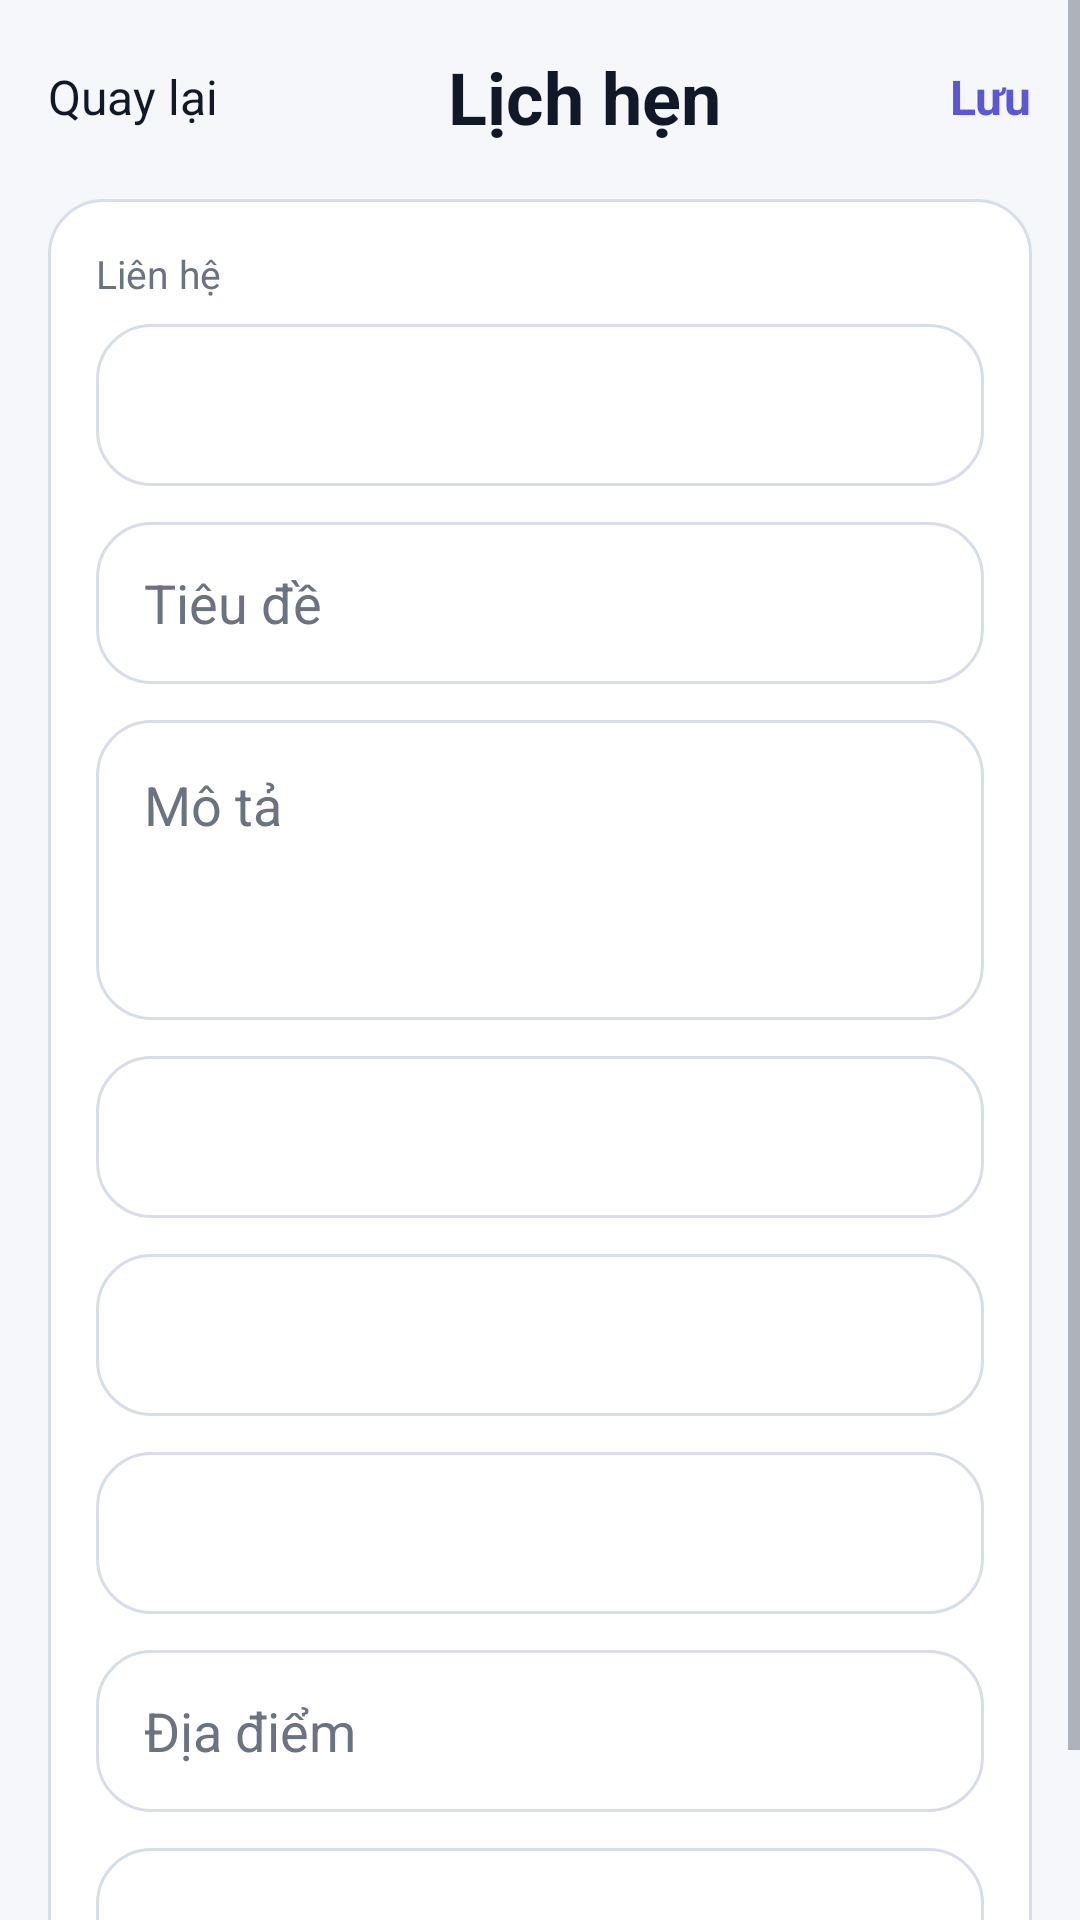

Android layout source for this screen:
<!-- AndroidManifest.xml: application theme Theme.ContactManagerProJava -->
<!-- res/layout/activity_appointment_editor.xml -->
<?xml version="1.0" encoding="utf-8"?>
<ScrollView xmlns:android="http://schemas.android.com/apk/res/android"
    android:layout_width="match_parent"
    android:layout_height="match_parent"
    android:background="@color/cm_background">
    <LinearLayout android:layout_width="match_parent" android:layout_height="wrap_content" android:orientation="vertical" android:padding="16dp">
        <LinearLayout android:layout_width="match_parent" android:layout_height="wrap_content" android:gravity="center_vertical" android:orientation="horizontal">
            <TextView android:id="@+id/btnBack" android:layout_width="wrap_content" android:layout_height="wrap_content" android:text="Quay lại" android:textColor="@color/cm_text_primary" android:textSize="16sp" />
            <TextView android:layout_width="0dp" android:layout_height="wrap_content" android:layout_weight="1" android:gravity="center" android:text="Lịch hẹn" android:textColor="@color/cm_text_primary" android:textSize="24sp" android:textStyle="bold" />
            <TextView android:id="@+id/btnSave" android:layout_width="wrap_content" android:layout_height="wrap_content" android:text="Lưu" android:textColor="@color/cm_primary" android:textSize="16sp" android:textStyle="bold" />
        </LinearLayout>
        <LinearLayout android:layout_width="match_parent" android:layout_height="wrap_content" android:layout_marginTop="18dp" android:background="@drawable/bg_card_surface" android:orientation="vertical" android:padding="16dp">
            <TextView android:layout_width="wrap_content" android:layout_height="wrap_content" android:text="Liên hệ" android:textColor="@color/cm_text_secondary" android:textSize="13sp" />
            <Spinner android:id="@+id/spinnerContact" android:layout_width="match_parent" android:layout_height="54dp" android:layout_marginTop="8dp" android:background="@drawable/bg_input_soft" android:paddingHorizontal="12dp" />
            <EditText android:id="@+id/etTitle" android:layout_width="match_parent" android:layout_height="54dp" android:layout_marginTop="12dp" android:background="@drawable/bg_input_soft" android:hint="Tiêu đề" android:paddingHorizontal="16dp" android:textColor="@color/cm_text_primary" android:textColorHint="@color/cm_text_secondary"/>
            <EditText android:id="@+id/etDescription" android:layout_width="match_parent" android:layout_height="100dp" android:layout_marginTop="12dp" android:background="@drawable/bg_input_soft" android:gravity="top|start" android:hint="Mô tả" android:padding="16dp" android:textColor="@color/cm_text_primary" android:textColorHint="@color/cm_text_secondary"/>
            <TextView android:id="@+id/etDate" android:layout_width="match_parent" android:layout_height="54dp" android:layout_marginTop="12dp" android:background="@drawable/bg_input_soft" android:gravity="center_vertical" android:paddingHorizontal="16dp" android:textColor="@color/cm_text_primary" />
            <TextView android:id="@+id/etStart" android:layout_width="match_parent" android:layout_height="54dp" android:layout_marginTop="12dp" android:background="@drawable/bg_input_soft" android:gravity="center_vertical" android:paddingHorizontal="16dp" android:textColor="@color/cm_text_primary" />
            <TextView android:id="@+id/etEnd" android:layout_width="match_parent" android:layout_height="54dp" android:layout_marginTop="12dp" android:background="@drawable/bg_input_soft" android:gravity="center_vertical" android:paddingHorizontal="16dp" android:textColor="@color/cm_text_primary" />
            <EditText android:id="@+id/etLocation" android:layout_width="match_parent" android:layout_height="54dp" android:layout_marginTop="12dp" android:background="@drawable/bg_input_soft" android:hint="Địa điểm" android:paddingHorizontal="16dp" android:textColor="@color/cm_text_primary" android:textColorHint="@color/cm_text_secondary"/>
            <Spinner android:id="@+id/spinnerType" android:layout_width="match_parent" android:layout_height="54dp" android:layout_marginTop="12dp" android:background="@drawable/bg_input_soft" android:paddingHorizontal="12dp" />
        </LinearLayout>
    </LinearLayout>
</ScrollView>
<!-- resources referenced by this layout -->
<resources>
  <color name="cm_background">#F5F7FB</color>
  <color name="cm_primary">#5B57D9</color>
  <color name="cm_text_primary">#111827</color>
  <color name="cm_text_secondary">#6B7280</color>
  <!-- drawable bg_card_surface (drawable) -->
  <?xml version="1.0" encoding="utf-8"?>
  <shape xmlns:android="http://schemas.android.com/apk/res/android" android:shape="rectangle">
      <solid android:color="@color/cm_surface"/>
      <corners android:radius="18dp"/>
      <stroke android:width="1dp" android:color="@color/cm_outline"/>
  </shape>
  <!-- drawable bg_input_soft (drawable) -->
  <shape xmlns:android="http://schemas.android.com/apk/res/android" android:shape="rectangle">
      <solid android:color="@android:color/white"/>
      <stroke android:width="1dp" android:color="@color/cm_outline"/>
      <corners android:radius="18dp"/>
  </shape>
  <style name="Theme.ContactManagerProJava" parent="Theme.MaterialComponents.DayNight.NoActionBar">
          <item name="colorPrimary">@color/cm_primary</item>
          <item name="colorPrimaryVariant">@color/cm_primary_dark</item>
          <item name="colorOnPrimary">@android:color/white</item>
          <item name="colorSurface">@color/cm_surface</item>
          <item name="colorOnSurface">@color/cm_text_primary</item>
          <item name="android:windowBackground">@color/cm_background</item>
          <item name="android:statusBarColor">@android:color/transparent</item>
          <item name="android:navigationBarColor">@color/cm_surface</item>
          <item name="android:textColorPrimary">@color/cm_text_primary</item>
          <item name="android:textColorSecondary">@color/cm_text_secondary</item>
      </style>
  <color name="cm_surface">#FFFFFF</color>
  <color name="cm_outline">#D7DEEA</color>
  <color name="cm_primary_dark">#5B4AD8</color>
</resources>
